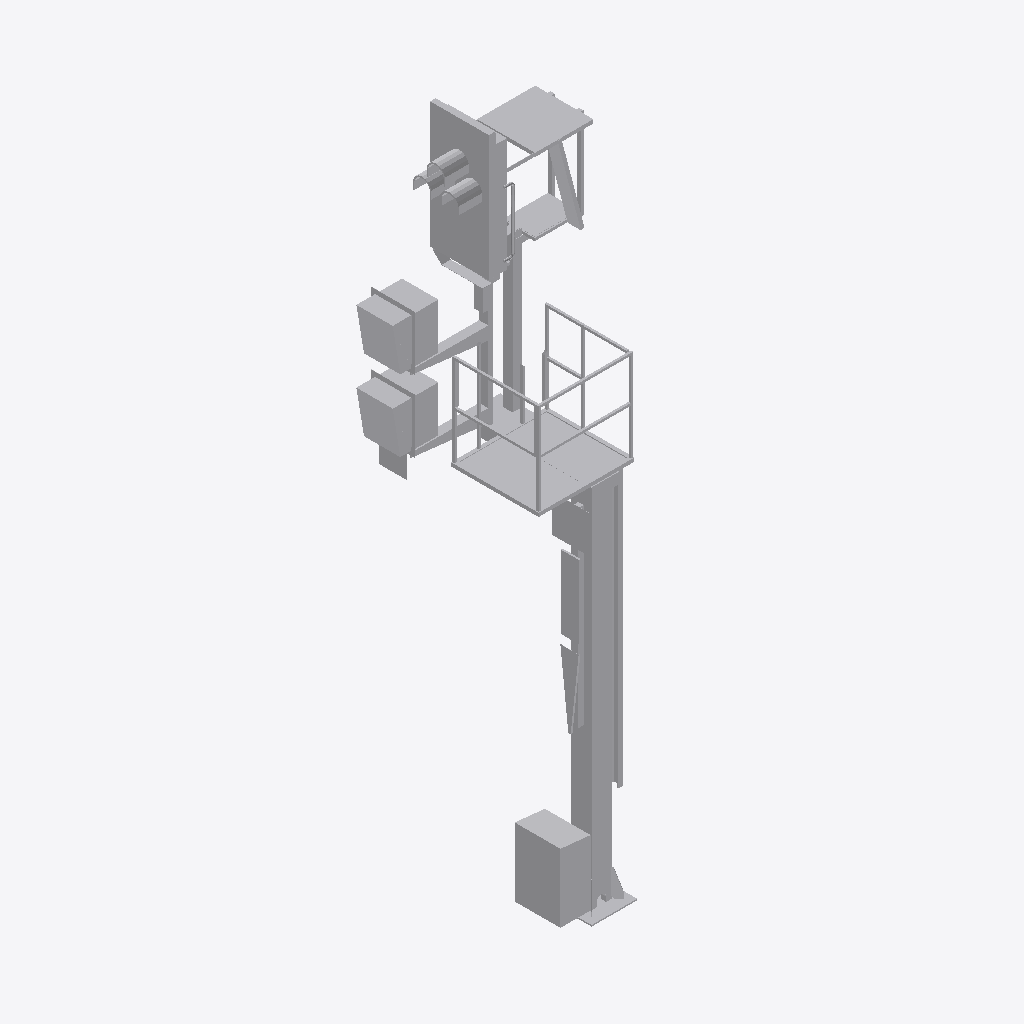
Isometric view of an IFC building model (IFC-SPF (STEP), schema IFC2X3, length unit metre), seen from the south-west, elements coloured by IFC class: 1 other element (light grey).
Extent 2.1 m × 1.6 m × 7.1 m (x, y, z). Storeys (1): Ebene 1 at 0.00 m. Elements (1): 1 IfcBuildingElementProxy.

HEADER;
FILE_DESCRIPTION(('ViewDefinition [CoordinationView_V2.0]'),'2;1');
FILE_NAME('','2022-09-20T14:14:36',(''),(''),'The EXPRESS Data Manager Version 5.02.0100.07 : ','20211019_1515(x64) - Exporter 20.2.60.15 - Defau','');
FILE_SCHEMA(('IFC2X3'));
ENDSEC;
DATA;
#104=IFCPROJECT('3IDNjRg1H90wHxDwoDB9r3',#41,'',$,$,'','',(#96),#91);
#26395=IFCSITE('3IDNjRg1H90wHxDwoDB9r1',#41,'Default',$,$,#26392,$,$,.ELEMENT.,(42,24,53,508911),(-71,-15,-29,-58837),0.0,$,$);
#114=IFCBUILDING('3IDNjRg1H90wHxDwoDB9r2',#41,'',$,$,#32,$,'',.ELEMENT.,$,$,$);
#123=IFCBUILDINGSTOREY('3IDNjRg1H90wHxDwnoqsGy',#41,'Ebene 1',$,'Ebene:Ebene 1',#121,$,'Ebene 1',.ELEMENT.,0.0);
#26358=IFCBUILDINGELEMENTPROXY('1BeM0V8Xf9hAMAXbIgfvYm',#41,'S 8000.5.7-9_M4100-A1000-2Zu-HS-R_LOD200-300:S 8000.5.7-9_M4100-A1000-2Zu-HS-R_LOD200-300:3346',$,'S 8000.5.7-9_M4100-A1000-2Zu-HS-R_LOD200-300:S 8000.5.7-9_M4100-A1000-2Zu-HS-R_LOD200-300',#26356,#26351,'3346',$);
ENDSEC;
